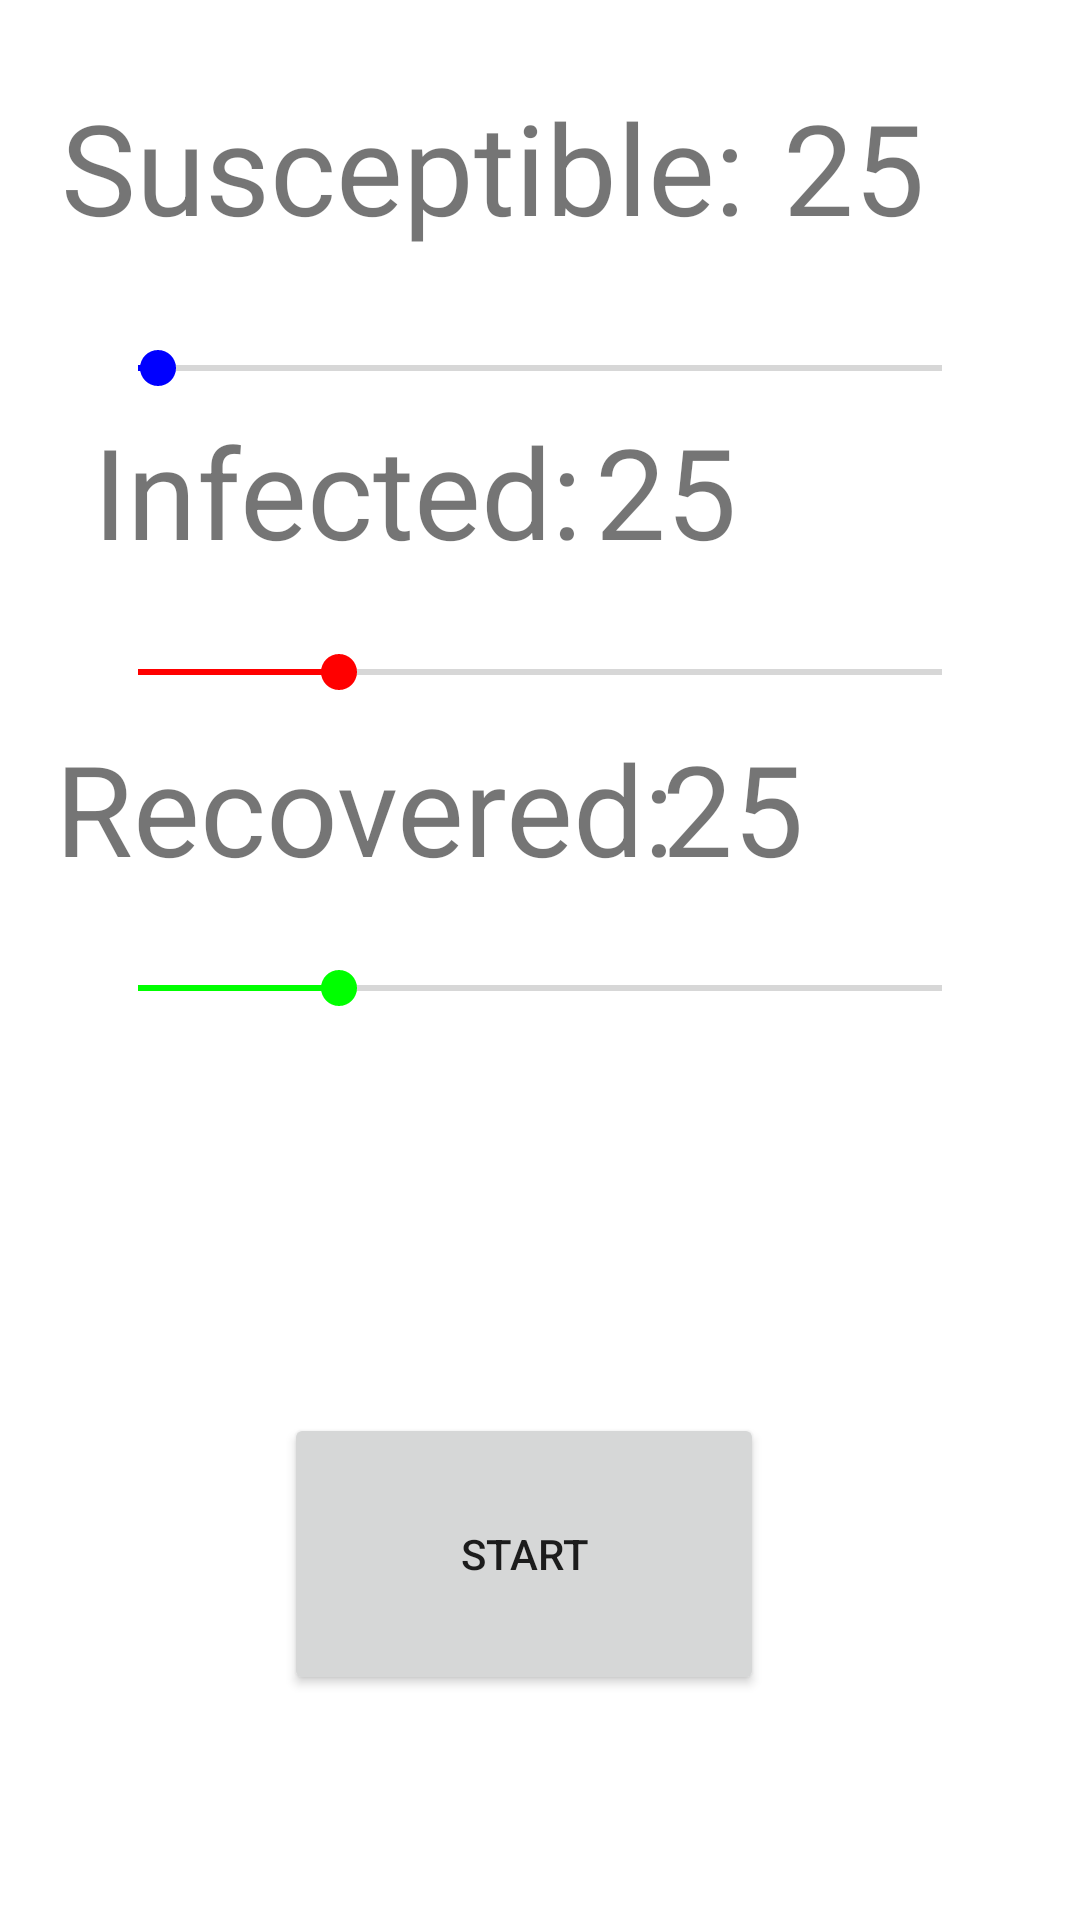

This screen was rendered from an Android layout file. Write that file and the resources it references.
<!-- AndroidManifest.xml: application theme Theme.SPREAD -->
<!-- res/layout/activity_configure_r_model.xml -->
<?xml version="1.0" encoding="utf-8"?>
<androidx.constraintlayout.widget.ConstraintLayout xmlns:android="http://schemas.android.com/apk/res/android"
    xmlns:app="http://schemas.android.com/apk/res-auto"
    xmlns:tools="http://schemas.android.com/tools"
    android:layout_width="match_parent"
    android:layout_height="match_parent"
    tools:context=".ConfigureRModelActivity1">

    <TextView
        android:id="@+id/susceptibleTextR"
        android:layout_width="wrap_content"
        android:layout_height="wrap_content"
        android:text="Susceptible:"
        android:textSize="42sp"
        app:layout_constraintBottom_toBottomOf="parent"
        app:layout_constraintHorizontal_bias="0.155"
        app:layout_constraintLeft_toLeftOf="parent"
        app:layout_constraintRight_toRightOf="parent"
        app:layout_constraintTop_toTopOf="parent"
        app:layout_constraintVertical_bias="0.047" />

    <TextView
        android:id="@+id/infectedTextR"
        android:layout_width="wrap_content"
        android:layout_height="wrap_content"
        android:text="Infected:"
        android:textSize="42sp"
        app:layout_constraintBottom_toBottomOf="parent"
        app:layout_constraintHorizontal_bias="0.158"
        app:layout_constraintLeft_toLeftOf="parent"
        app:layout_constraintRight_toRightOf="parent"
        app:layout_constraintTop_toTopOf="parent"
        app:layout_constraintVertical_bias="0.232" />

    <TextView
        android:id="@+id/infectedNumberR"
        android:layout_width="wrap_content"
        android:layout_height="wrap_content"
        android:text="25"
        android:textSize="42sp"
        app:layout_constraintBottom_toBottomOf="parent"
        app:layout_constraintHorizontal_bias="0.634"
        app:layout_constraintLeft_toLeftOf="parent"
        app:layout_constraintRight_toRightOf="parent"
        app:layout_constraintTop_toTopOf="parent"
        app:layout_constraintVertical_bias="0.232" />

    <TextView
        android:id="@+id/recoveredTextR"
        android:layout_width="wrap_content"
        android:layout_height="wrap_content"
        android:text="Recovered:"
        android:textSize="42sp"
        app:layout_constraintBottom_toBottomOf="parent"
        app:layout_constraintHorizontal_bias="0.12"
        app:layout_constraintLeft_toLeftOf="parent"
        app:layout_constraintRight_toRightOf="parent"
        app:layout_constraintTop_toTopOf="parent"
        app:layout_constraintVertical_bias="0.413" />

    <TextView
        android:id="@+id/recoveredNumberR"
        android:layout_width="wrap_content"
        android:layout_height="wrap_content"
        android:text="25"
        android:textSize="42sp"
        app:layout_constraintBottom_toBottomOf="parent"
        app:layout_constraintHorizontal_bias="0.706"
        app:layout_constraintLeft_toLeftOf="parent"
        app:layout_constraintRight_toRightOf="parent"
        app:layout_constraintTop_toTopOf="parent"
        app:layout_constraintVertical_bias="0.413" />

    <TextView
        android:id="@+id/susceptibleNumberR"
        android:layout_width="wrap_content"
        android:layout_height="wrap_content"
        android:text="25"
        android:textSize="42sp"
        app:layout_constraintBottom_toBottomOf="parent"
        app:layout_constraintHorizontal_bias="0.835"
        app:layout_constraintLeft_toLeftOf="parent"
        app:layout_constraintRight_toRightOf="parent"
        app:layout_constraintTop_toTopOf="parent"
        app:layout_constraintVertical_bias="0.047" />

    <SeekBar
        android:id="@+id/susceptibleSeekBarR"
        android:layout_width="match_parent"
        android:layout_height="wrap_content"
        android:layout_margin="30dp"
        android:layout_marginTop="12dp"
        android:max="1000"
        android:min="0"
        android:progress="25"
        android:progressTint="#0000FF"
        android:thumbTint="#0000FF"
        app:layout_constraintBottom_toBottomOf="parent"
        app:layout_constraintLeft_toLeftOf="parent"
        app:layout_constraintRight_toRightOf="parent"
        app:layout_constraintTop_toBottomOf="@id/susceptibleNumberR"
        app:layout_constraintVertical_bias="0.0
" />

    <SeekBar
        android:id="@+id/infectedSeekBarR"
        android:layout_width="match_parent"
        android:layout_height="wrap_content"
        android:layout_margin="30dp"
        android:layout_marginTop="12dp"
        android:max="100"
        android:min="0"
        android:progress="25"
        android:progressTint="#FF0000"
        android:thumbTint="#FF0000"
        app:layout_constraintBottom_toBottomOf="parent"
        app:layout_constraintLeft_toLeftOf="parent"
        app:layout_constraintRight_toRightOf="parent"
        app:layout_constraintTop_toBottomOf="@id/susceptibleNumberR"
        app:layout_constraintVertical_bias="0.212" />

    <SeekBar
        android:id="@+id/recoveredSeekBarR"
        android:layout_width="match_parent"
        android:layout_height="wrap_content"
        android:layout_margin="30dp"
        android:layout_marginTop="12dp"
        android:max="100"
        android:min="0"
        android:progress="25"
        android:progressTint="#00FF00"
        android:thumbTint="#00FF00"
        app:layout_constraintBottom_toBottomOf="parent"
        app:layout_constraintLeft_toLeftOf="parent"
        app:layout_constraintRight_toRightOf="parent"
        app:layout_constraintTop_toBottomOf="@id/susceptibleNumberR"
        app:layout_constraintVertical_bias="0.432" />

    <Button
        android:id="@+id/startBtnR"
        android:layout_width="160dp"
        android:layout_height="94dp"
        android:layout_marginStart="120dp"
        android:layout_marginTop="471dp"
        android:layout_marginEnd="131dp"
        android:text="Start"
        app:layout_constraintEnd_toEndOf="parent"
        app:layout_constraintStart_toStartOf="parent"
        app:layout_constraintTop_toTopOf="parent" />


</androidx.constraintlayout.widget.ConstraintLayout>
<!-- resources referenced by this layout -->
<resources>
  <style name="Theme.SPREAD" parent="Theme.MaterialComponents.DayNight.DarkActionBar">
          
          <item name="colorPrimary">@color/purple_500</item>
          <item name="colorPrimaryVariant">@color/purple_700</item>
          <item name="colorOnPrimary">@color/white</item>
          
          <item name="colorSecondary">@color/teal_200</item>
          <item name="colorSecondaryVariant">@color/teal_700</item>
          <item name="colorOnSecondary">@color/black</item>
          
          <item name="android:statusBarColor" tools:targetApi="l">?attr/colorPrimaryVariant</item>
          
      </style>
  <!-- not gathered from this repository: default colours our renderer supplied (Android Studio template values) -->
  <color name="purple_500">#FF6200EE</color>
  <color name="purple_700">#FF3700B3</color>
  <color name="teal_200">#FF03DAC5</color>
  <color name="teal_700">#FF018786</color>
  <color name="black">#FF000000</color>
  <color name="white">#FFFFFFFF</color>
</resources>
